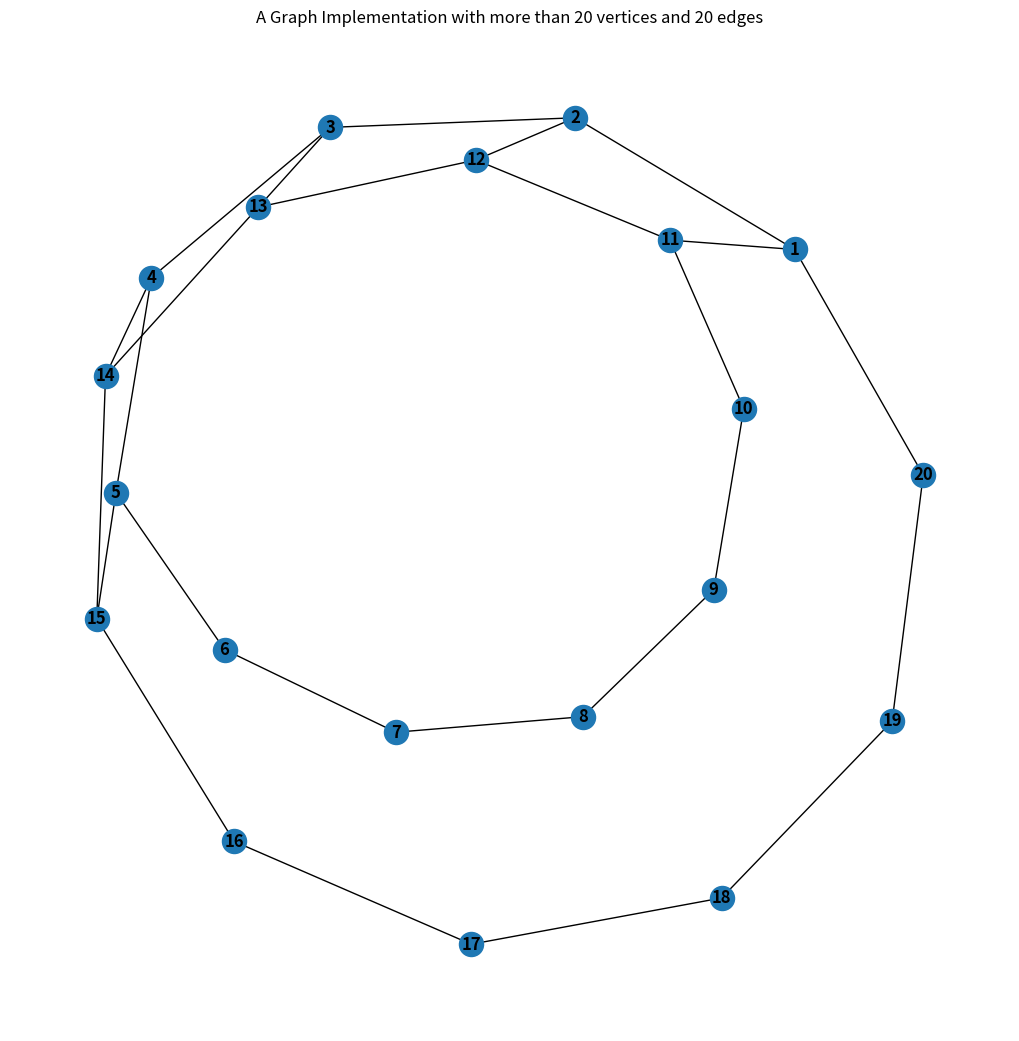
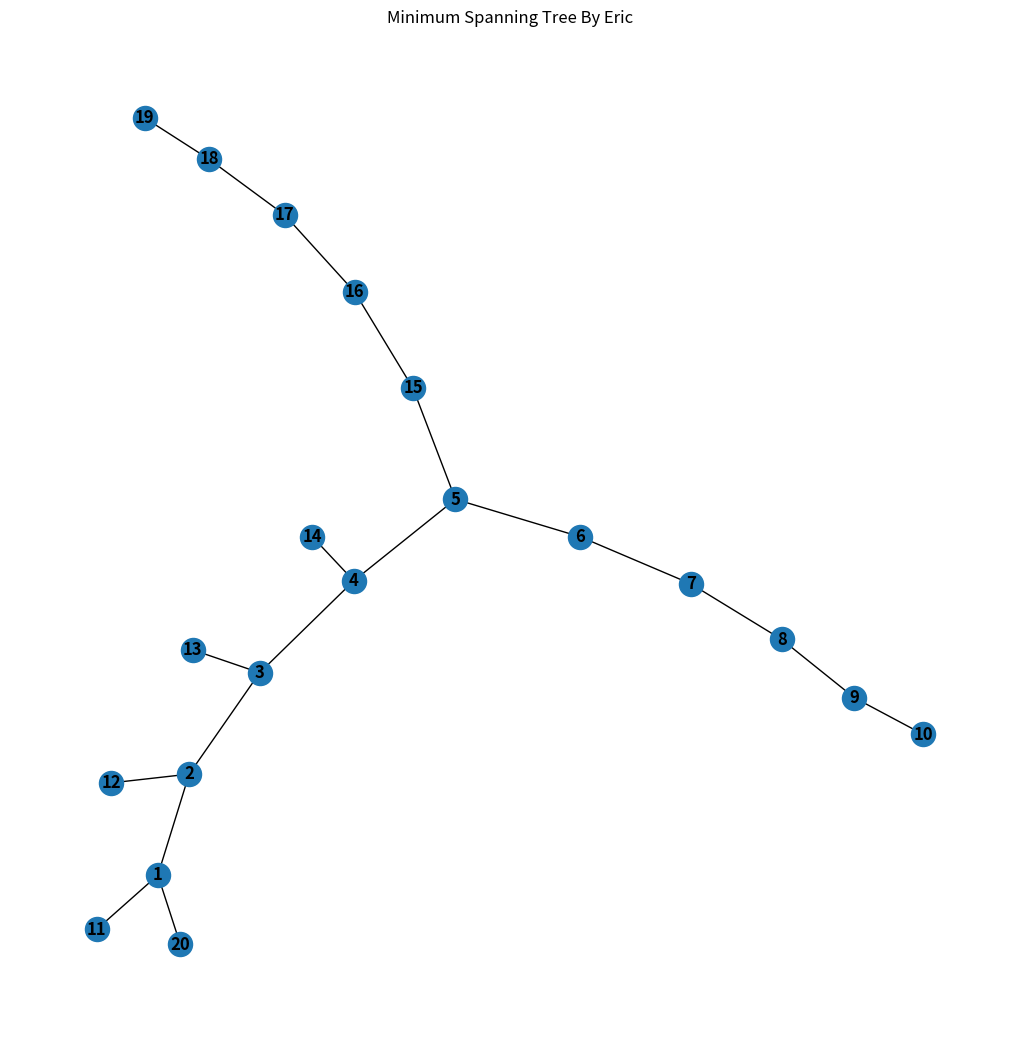

These figures' Python source, in order:
# NAME: Eric Amoh Adjei
# Date: 02/10/2024
# Project: Dijkstra's Graph Algorithm Implementation for Shortest Path

# I'm importing the networkx library as nx to use it to create and manipulate graph data structures easily.
import networkx as nx
# matplotlib.pyplot as plt is imported for plotting graphs visually, making it easier to understand their structure.
import matplotlib.pyplot as plt


# Here, I'm creating an empty graph G. This serves as the foundation upon which I'll add nodes and edges.
G = nx.Graph()


# This loop adds nodes to the graph. I'm adding 20 nodes in total, numbered 1 through 20.
for i in range(1, 21):
    G.add_node(i)


# I define a list of tuples, where each tuple represents an edge between two nodes.
edges = [
    (1, 2), (2, 3), (3, 4), (4, 5), (5, 6),
    (6, 7), (7, 8), (8, 9), (9, 10), (10, 11),
    (11, 12), (12, 13), (13, 14), (14, 15), (15, 16),
    (16, 17), (17, 18), (18, 19), (19, 20), (20, 1),
    (1, 11), (2, 12), (3, 13), (4, 14), (5, 15)
]

# Using the add_edges_from method, I add all the defined edges to the graph, connecting the nodes as specified.
G.add_edges_from(edges)


# I set up a plot with a specific figure size to visualize the graph.
plt.figure(figsize=(10, 10))

# Then, I draw the graph with labels on the nodes and bold font weights for better visibility.
nx.draw(G, with_labels=True, font_weight='bold')

#  For clarity, I added a title to the plot on what is being visualized.
plt.title("A Graph Implementation with more than 20 vertices and 20 edges")

# This command displays the graph as a plot.
plt.show()


# To find the shortest path from node 1 to node 20, I use Dijkstra's algorithm provided by networkx.
shortest_path_length, shortest_path = nx.single_source_dijkstra(G, source=1, target=20)

# Then, I print the shortest path and its length to understand how these two nodes are connected most efficiently.
print("Shortest path from 1 to 20:", shortest_path)
print("Shortest path length:", shortest_path_length)


# To find the graph Minimum Spanning Tree (MST), I use Prim’s algorithm, again utilizing networkx's functionality.
MST = nx.minimum_spanning_tree(G)

# I set up another figure to visualize the MST, making it clear and distinct from the original graph.
plt.figure(figsize=(10, 10))

# The MST is drawn with labels and bold fonts, just like the original graph.
nx.draw(MST, with_labels=True, font_weight='bold')

# I added a title to the plot for clarity on what is being visualized.
plt.title("Minimum Spanning Tree By Eric")

# And show the plot to display the MST.
plt.show()

# To traverse the graph using Breadth-First Search starting from node 1, I use the bfs_edges function from networkx.
bfs_order = list(nx.bfs_edges(G, 1))

# Finally, I print the order of edges visited during the BFS to show how the algorithm explores the graph.
print("BFS order starting from node 1:", bfs_order)
